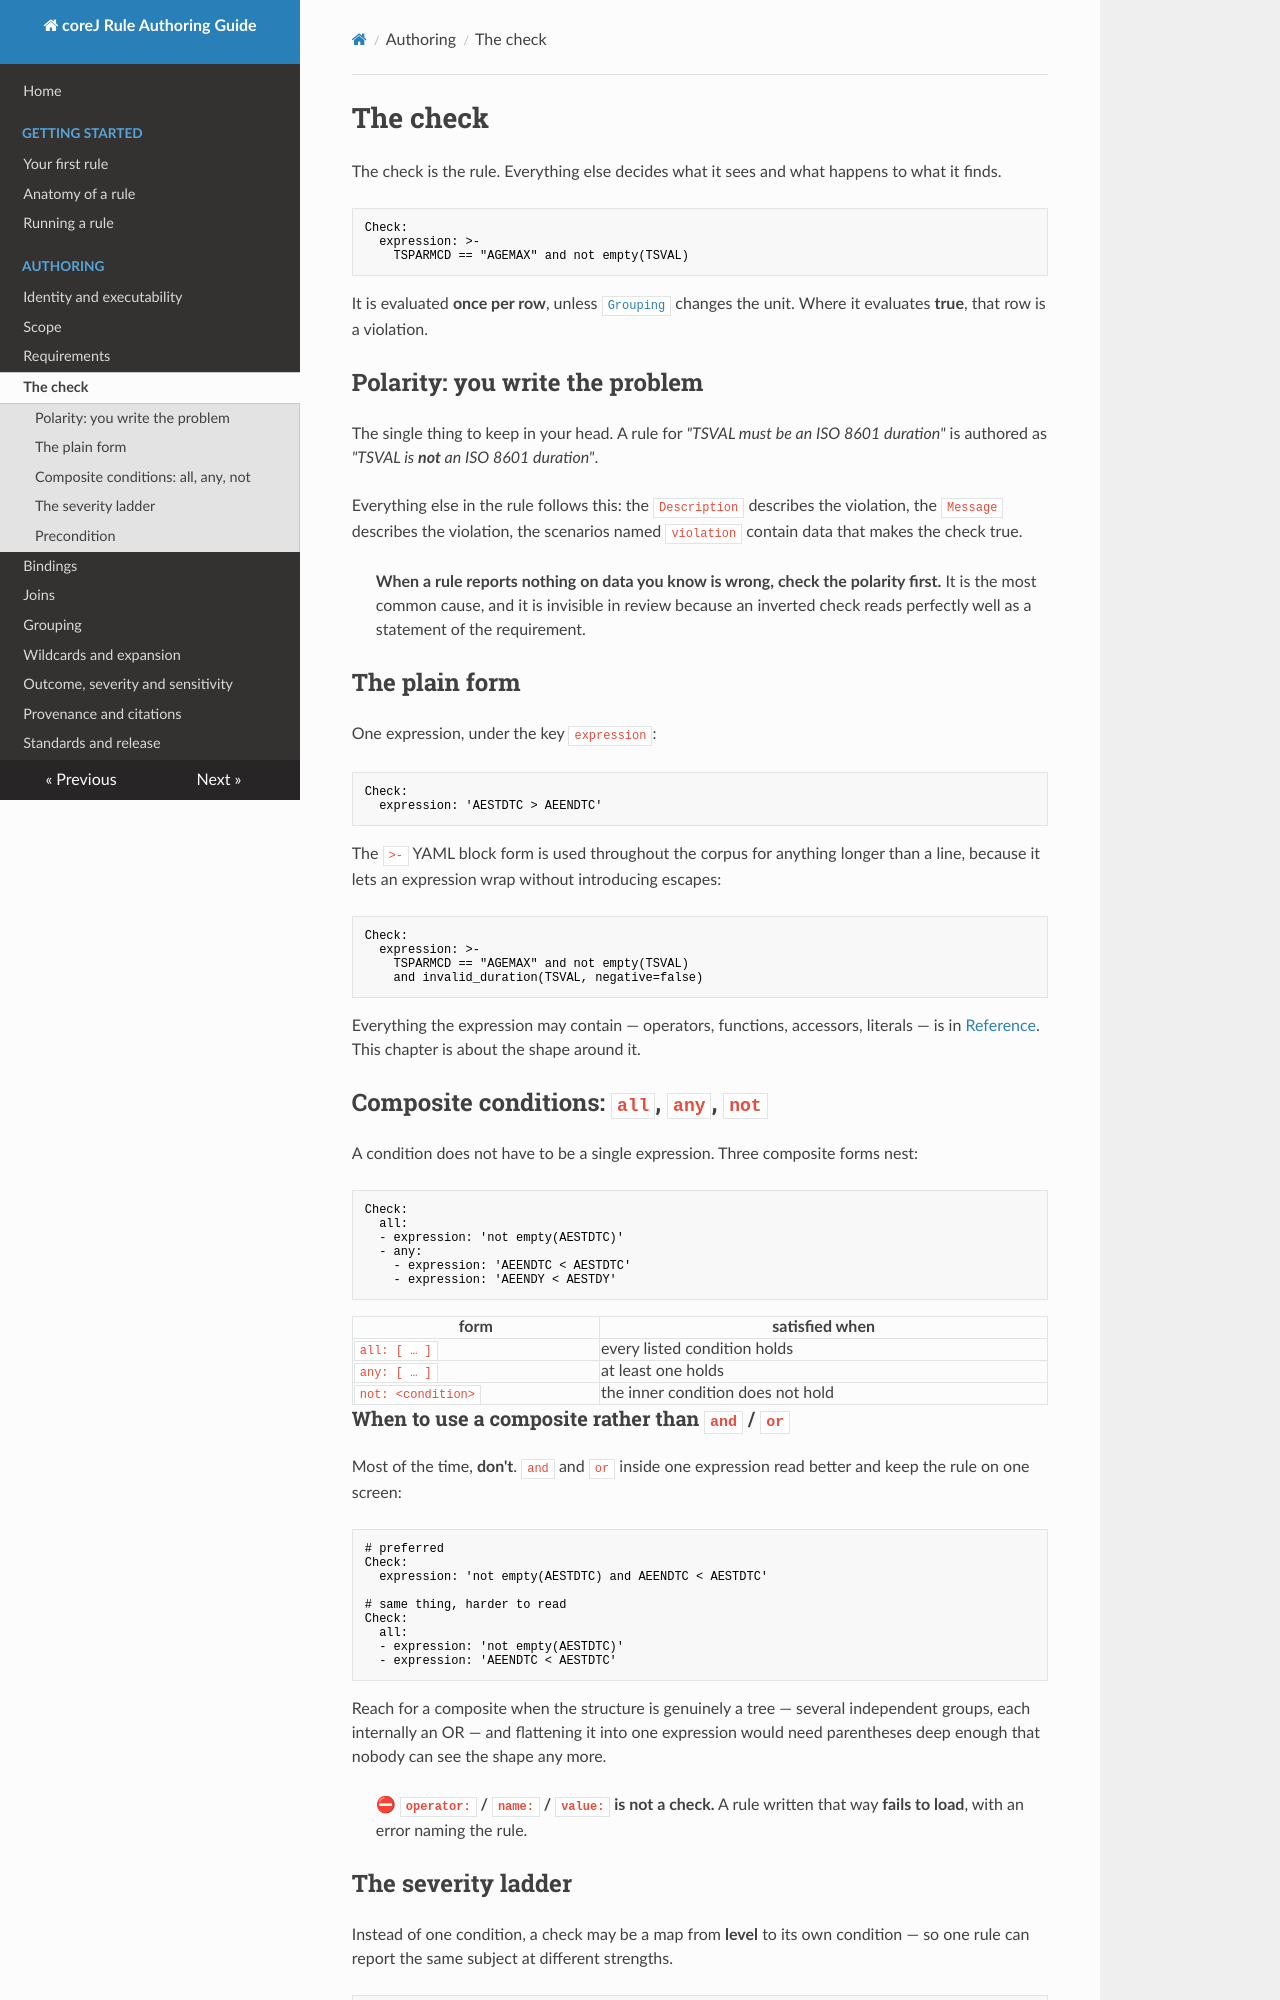

repository: cumba-oss/cumba-oss-corej-rules · page: authoring/the-check/index.html · generator: mkdocs

# The check

<!-- Grounded: RuleCheck.java (plain vs level map; mixed map and unknown level are load errors),
     LevelCheck.java (ladder order REJECT>ERROR>WARNING>INFO, NOTICE never authorable, Message
     falls back to Outcome.Message), CheckCondition sealed interface + CheckConditionDeserializer
     (keys all/any/not/expression; "operator" rejected), RuleRunner:1287 (Precondition). -->

The check is the rule. Everything else decides what it sees and what happens to what it finds.

```yaml
Check:
  expression: >-
    TSPARMCD == "AGEMAX" and not empty(TSVAL)
```

It is evaluated **once per row**, unless [`Grouping`](grouping.md) changes the unit. Where it
evaluates **true**, that row is a violation.

## Polarity: you write the problem

The single thing to keep in your head. A rule for *"TSVAL must be an ISO 8601 duration"* is
authored as *"TSVAL is **not** an ISO 8601 duration"*.

Everything else in the rule follows this: the `Description` describes the violation, the
`Message` describes the violation, the scenarios named `violation` contain data that makes the
check true.

> **When a rule reports nothing on data you know is wrong, check the polarity first.** It is the
> most common cause, and it is invisible in review because an inverted check reads perfectly well
> as a statement of the requirement.

## The plain form

One expression, under the key `expression`:

```yaml
Check:
  expression: 'AESTDTC > AEENDTC'
```

The `>-` YAML block form is used throughout the corpus for anything longer than a line, because
it lets an expression wrap without introducing escapes:

```yaml
Check:
  expression: >-
    TSPARMCD == "AGEMAX" and not empty(TSVAL)
    and invalid_duration(TSVAL, negative=false)
```

Everything the expression may contain — operators, functions, accessors, literals — is in
[Reference](../reference/expression-syntax.md). This chapter is about the shape around it.

## Composite conditions: `all`, `any`, `not`

A condition does not have to be a single expression. Three composite forms nest:

```yaml
Check:
  all:
  - expression: 'not empty(AESTDTC)'
  - any:
    - expression: 'AEENDTC < AESTDTC'
    - expression: 'AEENDY < AESTDY'
```

| form | satisfied when |
|---|---|
| `all: [ … ]` | every listed condition holds |
| `any: [ … ]` | at least one holds |
| `not: <condition>` | the inner condition does not hold |

### When to use a composite rather than `and` / `or`

Most of the time, **don't**. `and` and `or` inside one expression read better and keep the rule on
one screen:

```yaml
# preferred
Check:
  expression: 'not empty(AESTDTC) and AEENDTC < AESTDTC'

# same thing, harder to read
Check:
  all:
  - expression: 'not empty(AESTDTC)'
  - expression: 'AEENDTC < AESTDTC'
```

Reach for a composite when the structure is genuinely a tree — several independent groups, each
internally an OR — and flattening it into one expression would need parentheses deep enough that
nobody can see the shape any more.

> ⛔ **`operator:` / `name:` / `value:` is not a check.** A rule written that way **fails to
> load**, with an error naming the rule.
